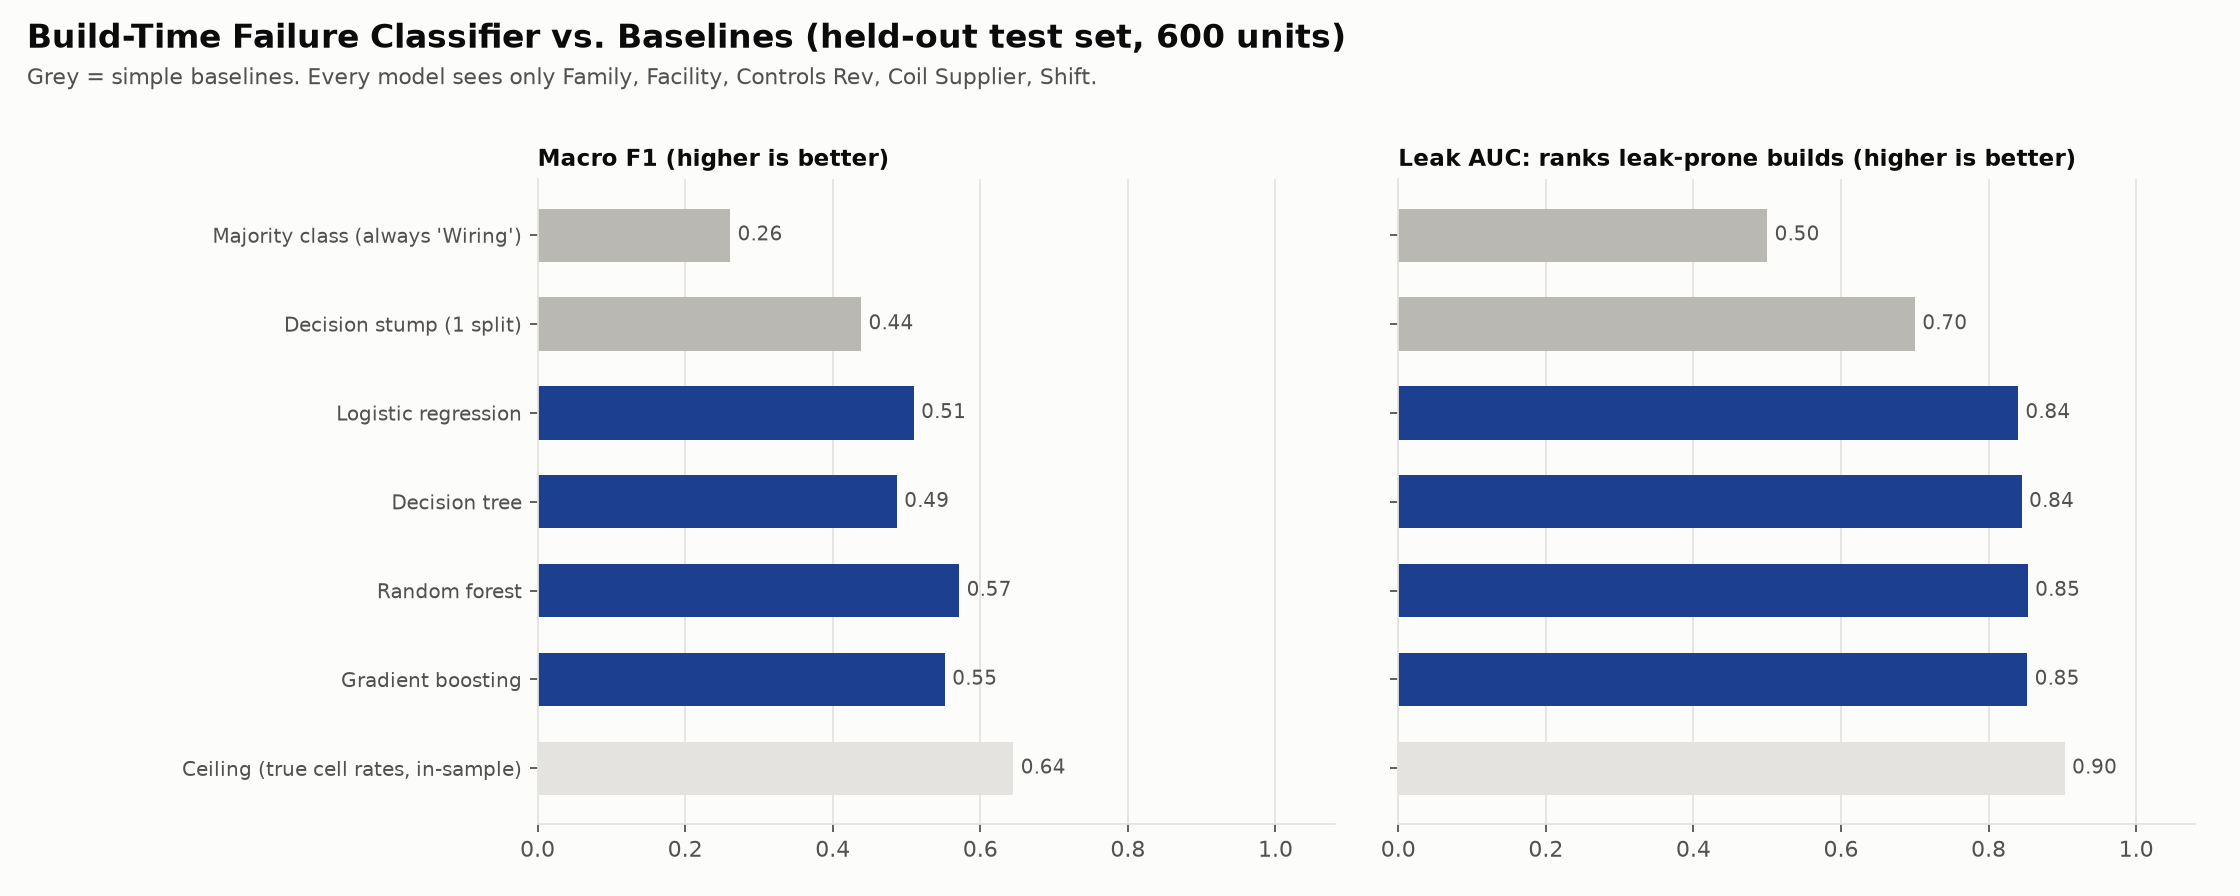

Data behind this chart, as committed beside it:
Model, Tuned, CV Accuracy, CV Balanced accuracy, CV Macro F1, CV Log loss, CV Leak AUC, Test Accuracy, Test Balanced accuracy, Test Macro F1, Test Log loss, Test Leak AUC
Majority class (always 'Wiring'), -, 0.6429, 0.3333, 0.2609, 12.87, 0.5, 0.6433, 0.3333, 0.261, 12.86, 0.5
Class prior (base rates), -, 0.6429, 0.3333, 0.2609, 0.8582, 0.5, 0.6433, 0.3333, 0.261, 0.8565, 0.5
Decision stump (1 split), -, 0.6967, 0.4877, 0.4622, 0.7639, 0.7241, 0.6667, 0.4626, 0.4385, 0.7873, 0.7002
Logistic regression, {'C': 100}, 0.6913, 0.5049, 0.5283, 0.5504, 0.8561, 0.6817, 0.4901, 0.5098, 0.565, 0.8399
Decision tree, {'max_depth': 3, 'min_samples_leaf': 1}, 0.7158, 0.5634, 0.4947, 0.4827, 0.8413, 0.7017, 0.5604, 0.4869, 0.4849, 0.8449
Random forest, {'max_depth': None, 'min_samples_leaf': …, 0.7183, 0.5678, 0.5569, 0.4968, 0.8517, 0.7033, 0.5749, 0.5715, 0.4961, 0.8531
Gradient boosting, {'learning_rate': 0.05, 'max_depth': 2, …, 0.7196, 0.5929, 0.5754, 0.4851, 0.8485, 0.7067, 0.5775, 0.5519, 0.4882, 0.8524
Ceiling (true cell rates, in-sample), -, , , , , , 0.745, 0.6459, 0.6448, 0.4428, 0.9032
